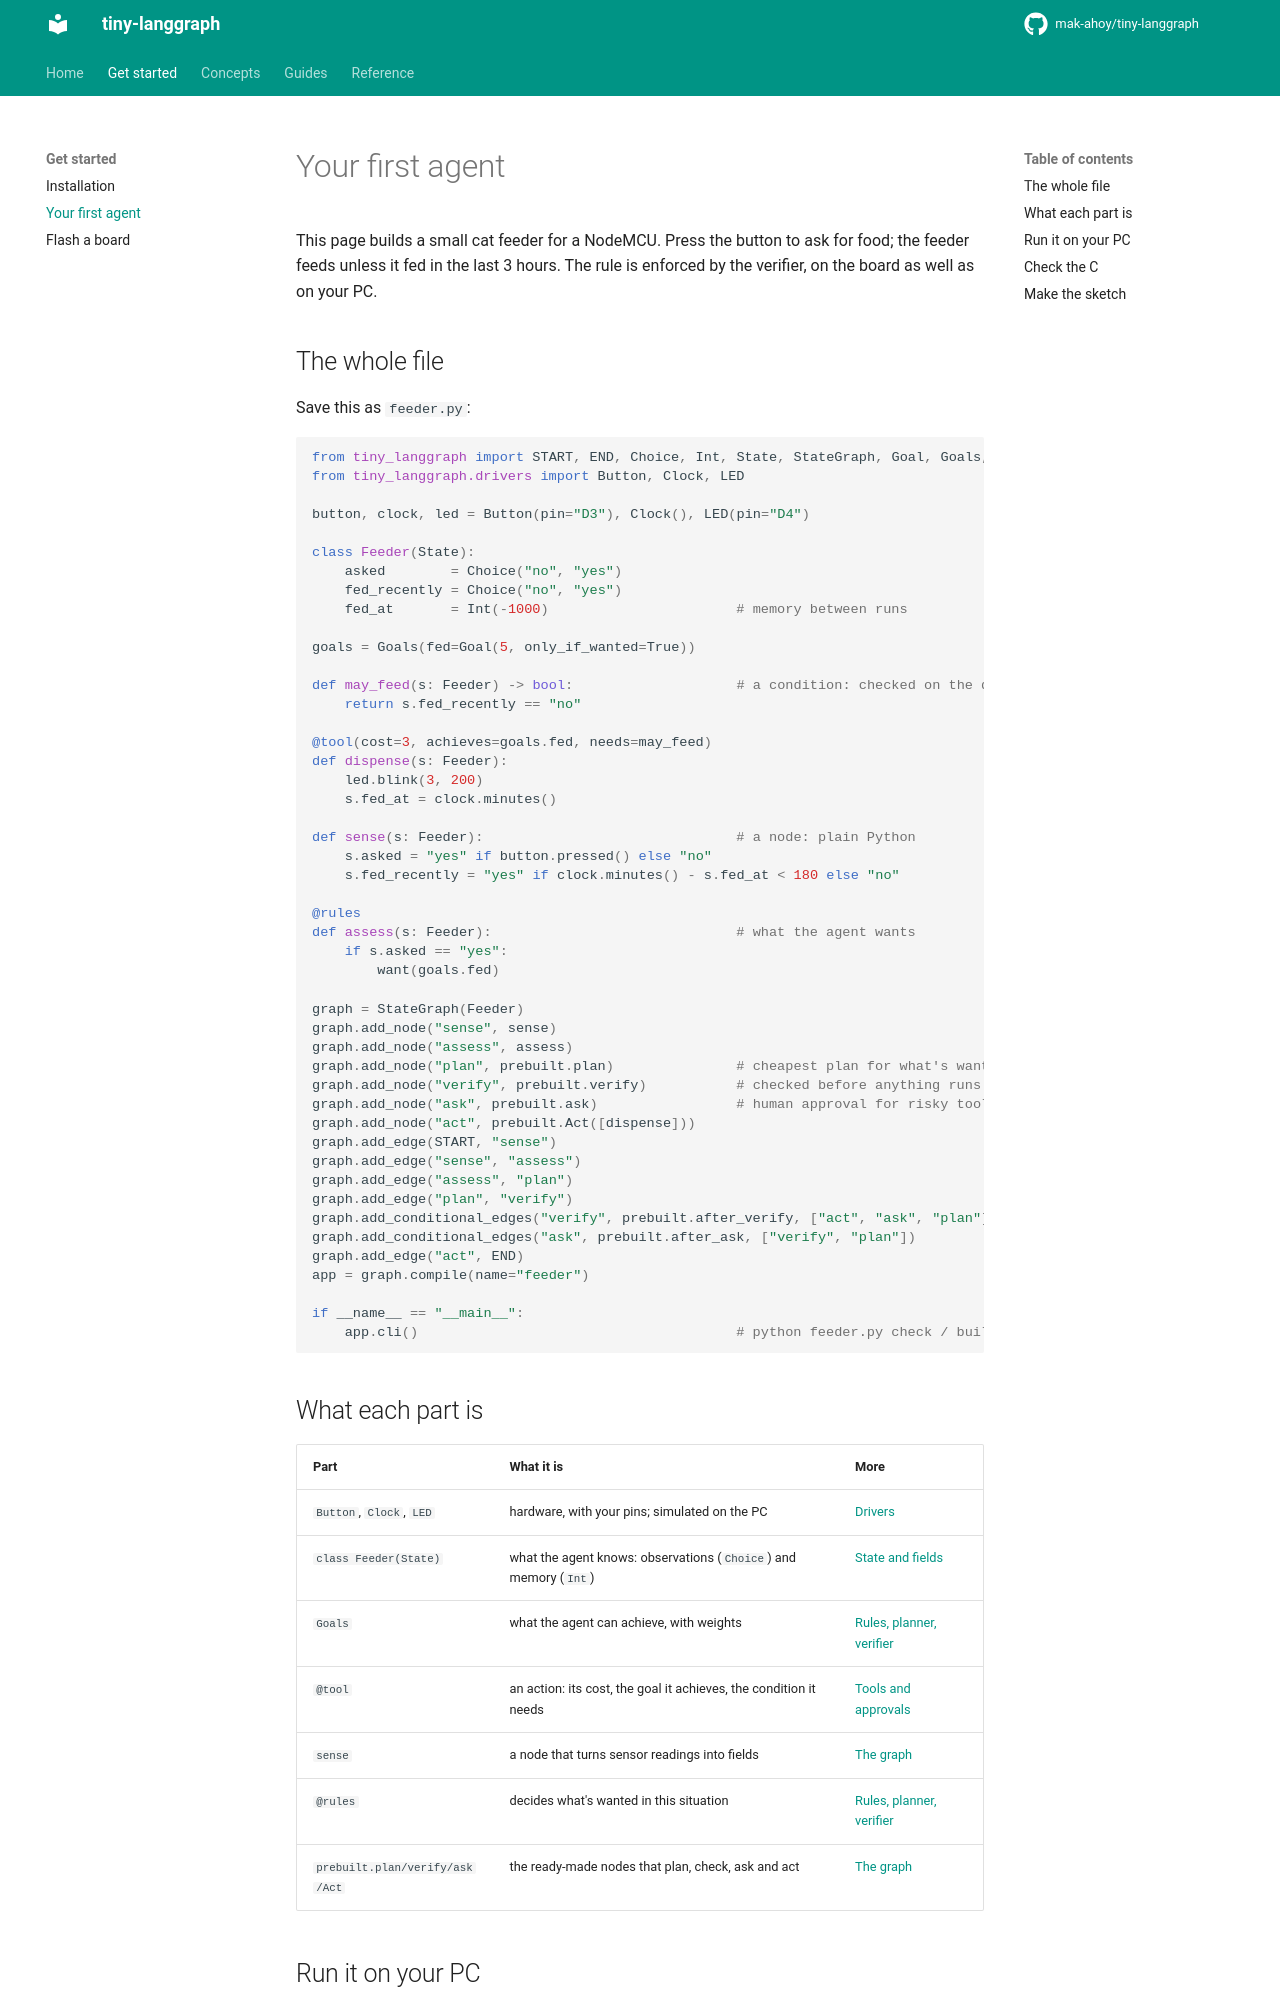

repository: mak-ahoy/tiny-langgraph · page: get-started/first-agent/index.html · generator: mkdocs

# Your first agent

This page builds a small cat feeder for a NodeMCU. Press the button to ask for food; the
feeder feeds unless it fed in the last 3 hours. The rule is enforced by the verifier, on the
board as well as on your PC.

## The whole file

Save this as `feeder.py`:

```python
from tiny_langgraph import START, END, Choice, Int, State, StateGraph, Goal, Goals, prebuilt, rules, tool, want
from tiny_langgraph.drivers import Button, Clock, LED

button, clock, led = Button(pin="D3"), Clock(), LED(pin="D4")

class Feeder(State):
    asked        = Choice("no", "yes")
    fed_recently = Choice("no", "yes")
    fed_at       = Int(-1000)                       # memory between runs

goals = Goals(fed=Goal(5, only_if_wanted=True))

def may_feed(s: Feeder) -> bool:                    # a condition: checked on the device too
    return s.fed_recently == "no"

@tool(cost=3, achieves=goals.fed, needs=may_feed)
def dispense(s: Feeder):
    led.blink(3, 200)
    s.fed_at = clock.minutes()

def sense(s: Feeder):                               # a node: plain Python
    s.asked = "yes" if button.pressed() else "no"
    s.fed_recently = "yes" if clock.minutes() - s.fed_at < 180 else "no"

@rules
def assess(s: Feeder):                              # what the agent wants
    if s.asked == "yes":
        want(goals.fed)

graph = StateGraph(Feeder)
graph.add_node("sense", sense)
graph.add_node("assess", assess)
graph.add_node("plan", prebuilt.plan)               # cheapest plan for what's wanted
graph.add_node("verify", prebuilt.verify)           # checked before anything runs
graph.add_node("ask", prebuilt.ask)                 # human approval for risky tools
graph.add_node("act", prebuilt.Act([dispense]))
graph.add_edge(START, "sense")
graph.add_edge("sense", "assess")
graph.add_edge("assess", "plan")
graph.add_edge("plan", "verify")
graph.add_conditional_edges("verify", prebuilt.after_verify, ["act", "ask", "plan"])
graph.add_conditional_edges("ask", prebuilt.after_ask, ["verify", "plan"])
graph.add_edge("act", END)
app = graph.compile(name="feeder")

if __name__ == "__main__":
    app.cli()                                       # python feeder.py check / build nodemcu
```
